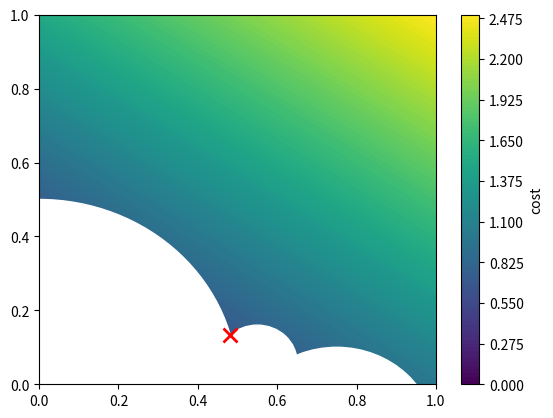

Generate this figure with matplotlib: (Note: this script raises an exception after producing the figure.)
import numpy as np
import matplotlib.pyplot as plt

fig, ax = plt.subplots()
x0 = np.linspace(0.0, 1.0, 11)
x1 = np.linspace(0.0, 1.0, 11)
X0, X1 = np.meshgrid(x0, x1)
cost = X0 + 1.5 * X1
cost_contour = ax.contourf(X0, X1, cost, levels=100)
color_bar = plt.colorbar(cost_contour)
color_bar.set_label("cost")

ax.add_patch(plt.Circle((0.0, 0.0), 0.5, color="white"))
ax.add_patch(plt.Circle((0.75, -0.15), 0.25, color="white"))
ax.add_patch(plt.Circle((0.55, 0.06), 0.1, color="white"))

ax.plot(0.48192, 0.13325, "rx", markersize=10, markeredgewidth=2)

ax.set_xlim([0.0, 1.0])
ax.set_ylim([0.0, 1.0])
plt.show()

from pydrake.solvers import MathematicalProgram, Solve

prog = MathematicalProgram()
x = prog.NewContinuousVariables(2)
prog.AddCost(x[0] + 1.5 * x[1])
prog.AddBoundingBoxConstraint(0.0, 1.0, x)
prog.AddConstraint(x[0]**2 + x[1]**2 >= 0.5**2)
prog.AddConstraint((x[0] - 0.75)**2 + (x[1] + 0.15)**2 >= 0.25**2)
prog.AddConstraint((x[0] - 0.55)**2 + (x[1] - 0.06)**2 >= 0.1**2)

result = Solve(prog, np.array([1.0, 1.0]))
print("Success? ", result.is_success())
print(result.get_solution_result())
print("x* = ", result.GetSolution(x))
print("cost = ", result.get_optimal_cost())

from pydrake.autodiffutils import AutoDiffXd, ExtractGradient, ExtractValue, InitializeAutoDiff

def cost_expression(x):
    if x.dtype == float:
        # The cost expression with floats.
        return x[0] + 1.5 * x[1]
    else:
        # Extract the values from the AutoDiffXd object
        x_value = ExtractValue(x)
        x_grad = ExtractGradient(x)

        # Compute the cost and gradient
        # NOTE: x_value is a column vector so we specify two indices to avoid warnings
        cost = x_value[0,0] + 1.5 * x_value[1,0]
        gradient = np.array([1.0, 1.5]) @ x_grad

        # Return the new AutoDiffXd object with the cost and gradient
        return AutoDiffXd(cost, gradient)

def constraint_expression(x):
    if x.dtype == float:
        # The constraint expression with floats
        return np.array([
            x[0]**2 + x[1]**2,
            (x[0] - 0.75)**2 + (x[1] + 0.15)**2,
            (x[0] - 0.55)**2 + (x[1] - 0.06)**2,
        ])
    else:
        # Extract the values from the AutoDiffXd object
        x_value = ExtractValue(x)
        x_grad = ExtractGradient(x)

        # Compute the constraint and gradient (with chain rule)
        constraint = np.array([
            x_value[0, 0]**2 + x_value[1, 0]**2,
            (x_value[0, 0] - 0.75)**2 + (x_value[1, 0] + 0.15)**2,
            (x_value[0, 0] - 0.55)**2 + (x_value[1, 0] - 0.06)**2,
        ])
        gradient = 2.0 * np.array([
            [x_value[0, 0], x_value[1, 0]],
            [(x_value[0, 0] - 0.75), (x_value[1, 0] + 0.15)],
            [(x_value[0, 0] - 0.55), (x_value[1, 0] - 0.06)],
        ]) @ x_grad

        # Return the new AutoDiffXd object with the constraint and gradient
        return InitializeAutoDiff(constraint, gradient)

prog = MathematicalProgram()
x = prog.NewContinuousVariables(2)
prog.AddCost(cost_expression, x)
prog.AddBoundingBoxConstraint(0.0, 1.0, x)

# For an expression-based constraint, the lower and upper bounds must also be numpy arrays
lb = np.array([0.5**2, 0.25**2, 0.1**2])
ub = np.array([np.inf, np.inf, np.inf])
prog.AddConstraint(constraint_expression, lb, ub, x)

result = Solve(prog, np.array([1.0, 1.0]))
print("Success? ", result.is_success())
print(result.get_solution_result())
print("x*= ", result.GetSolution(x))
print("cost = ", result.get_optimal_cost())

from pydrake.math import ComputeNumericalGradient, NumericalGradientMethod, NumericalGradientOption

def cost_fn(x):
    # This must return a numpy array to be compatible with numerical gradient extraction
    return np.array([x[0] + 1.5 * x[1]])

def cost_expression(x):
    if x.dtype == float:
        # The cost expression with floats.
        return x[0] + 1.5 * x[1]
    else:
        # Extract the values from the AutoDiffXd object
        x_value = ExtractValue(x)
        x_grad = ExtractGradient(x)

        # Compute the cost and approximate gradient
        # We are using forward differencing here as the `option` argument.
        cost = cost_fn(x_value)
        gradient = ComputeNumericalGradient(
            cost_fn, x_value, option=NumericalGradientOption(NumericalGradientMethod.kForward)
        ) @ x_grad

        # Return the new AutoDiffXd object with the cost and gradient
        return AutoDiffXd(cost[0,0], gradient[0,:])

def constraint_fn(x):
    return np.array([
        x[0]**2 + x[1]**2,
        (x[0] - 0.75)**2 + (x[1] + 0.15)**2,
        (x[0] - 0.55)**2 + (x[1] - 0.06)**2,
    ])

def constraint_expression(x):
    if x.dtype == float:
        # The constraint expression with floats
        return constraint_fn(x)
    else:
        # Extract the values from the AutoDiffXd object
        x_value = ExtractValue(x)
        x_grad = ExtractGradient(x)

        # Compute the constraint and approximate gradient
        # We are using central differencing here as the `option` argument.
        constraint = constraint_fn(x_value)
        gradient = ComputeNumericalGradient(
            constraint_fn, x_value, option=NumericalGradientOption(NumericalGradientMethod.kCentral)
        ) @ x_grad
        
        # Return the new AutoDiffXd object with the constraint and gradient
        return InitializeAutoDiff(constraint, gradient)
                                  
prog = MathematicalProgram()
x = prog.NewContinuousVariables(2)
prog.AddCost(cost_expression, x)
prog.AddBoundingBoxConstraint(0.0, 1.0, x)

# For an expression-based constraint, the lower and upper bounds must also be numpy arrays
lb = np.array([0.5**2, 0.25**2, 0.1**2])
ub = np.array([np.inf, np.inf, np.inf])
prog.AddConstraint(constraint_expression, lb, ub, x)

result = Solve(prog, np.array([1.0, 1.0]))
print("Success? ", result.is_success())
print(result.get_solution_result())
print("x*= ", result.GetSolution(x))
print("cost = ", result.get_optimal_cost())